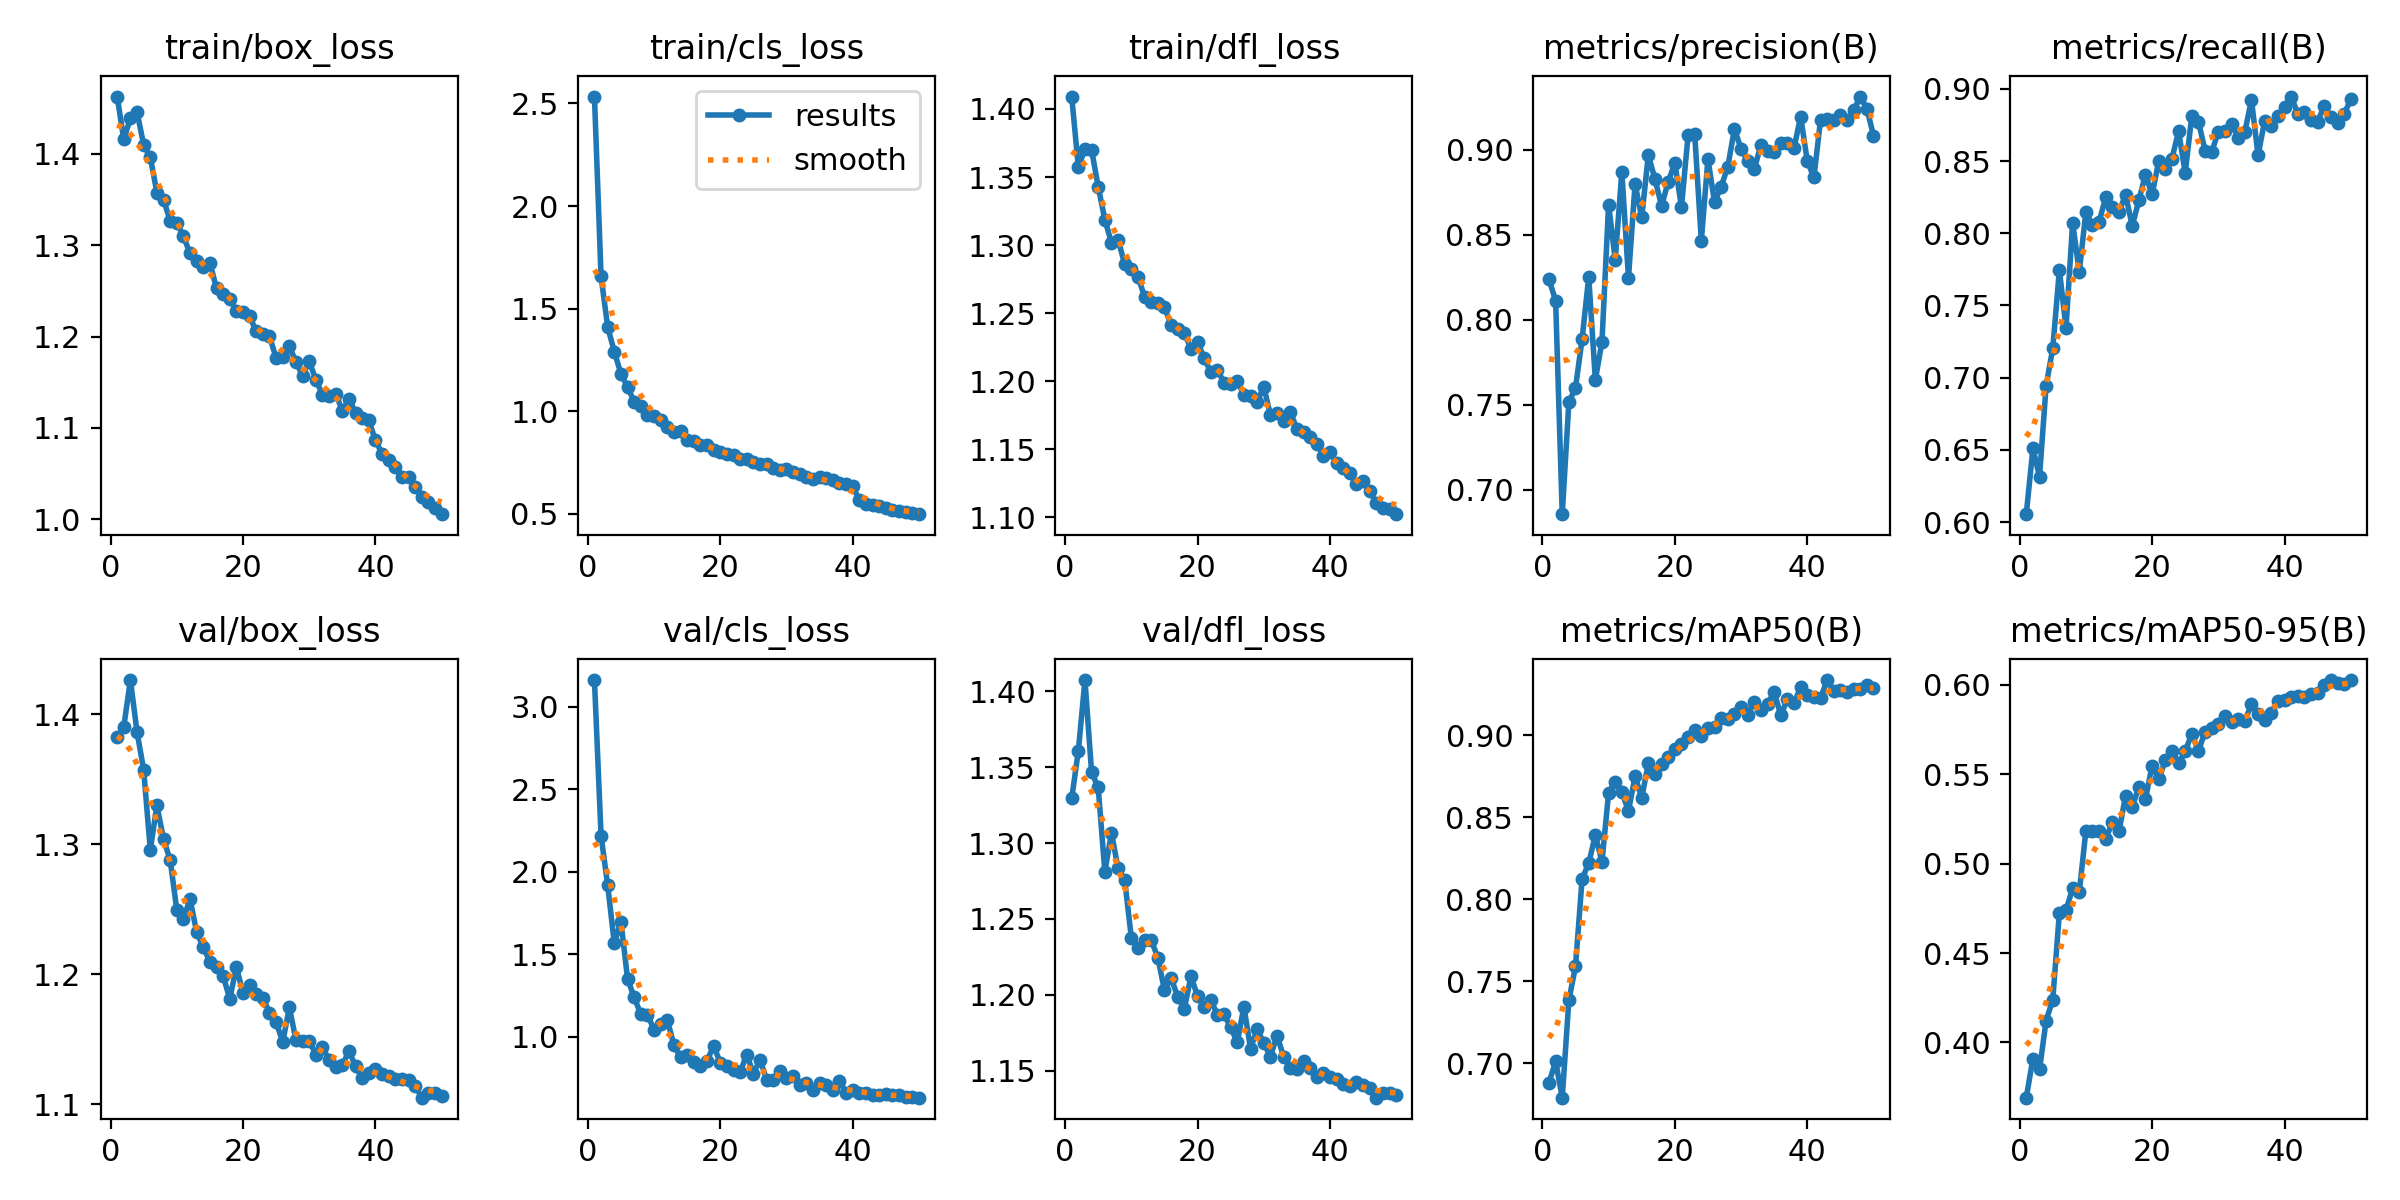

The file beside this chart, header and first rows:
epoch, time, train/box_loss, train/cls_loss, train/dfl_loss, metrics/precision(B), metrics/recall(B), metrics/mAP50(B), metrics/mAP50-95(B), val/box_loss, val/cls_loss, val/dfl_loss, lr/pg0, lr/pg1, lr/pg2
1, 78.22, 1.463, 2.534, 1.409, 0.8237, 0.6054, 0.688, 0.3691, 1.382, 3.161, 1.329, 0.0003688, 0.0003688, 0.0003688
2, 154.2, 1.416, 1.657, 1.357, 0.8112, 0.651, 0.7011, 0.391, 1.391, 2.217, 1.361, 0.0007245, 0.0007245, 0.0007245
3, 227.9, 1.439, 1.41, 1.371, 0.6856, 0.6315, 0.6789, 0.385, 1.426, 1.917, 1.407, 0.001066, 0.001066, 0.001066
4, 299.5, 1.446, 1.29, 1.37, 0.7515, 0.6945, 0.7382, 0.4123, 1.386, 1.565, 1.347, 0.001045, 0.001045, 0.001045
5, 374.3, 1.41, 1.182, 1.343, 0.7598, 0.7203, 0.7589, 0.4239, 1.357, 1.697, 1.337, 0.001023, 0.001023, 0.001023
6, 449.7, 1.397, 1.119, 1.319, 0.7887, 0.7746, 0.8124, 0.4726, 1.296, 1.35, 1.281, 0.001001, 0.001001, 0.001001
7, 524.1, 1.358, 1.046, 1.302, 0.8251, 0.7345, 0.8218, 0.4739, 1.33, 1.237, 1.307, 0.000979, 0.000979, 0.000979
8, 599.3, 1.35, 1.023, 1.304, 0.7646, 0.8073, 0.839, 0.4862, 1.304, 1.136, 1.283, 0.000957, 0.000957, 0.000957
9, 675.1, 1.327, 0.9801, 1.286, 0.7871, 0.7732, 0.8226, 0.4839, 1.288, 1.133, 1.276, 0.000935, 0.000935, 0.000935
10, 747.1, 1.325, 0.9754, 1.283, 0.8676, 0.8148, 0.8649, 0.5183, 1.25, 1.041, 1.238, 0.000913, 0.000913, 0.000913
11, 819.3, 1.31, 0.958, 1.277, 0.8353, 0.8055, 0.8712, 0.5182, 1.243, 1.076, 1.231, 0.000891, 0.000891, 0.000891
12, 890.5, 1.291, 0.925, 1.262, 0.887, 0.808, 0.8653, 0.5181, 1.258, 1.101, 1.236, 0.000869, 0.000869, 0.000869
13, 961.1, 1.283, 0.8971, 1.258, 0.8245, 0.825, 0.8537, 0.5138, 1.233, 0.9468, 1.236, 0.000847, 0.000847, 0.000847
14, 1032, 1.276, 0.9014, 1.257, 0.88, 0.8185, 0.8749, 0.523, 1.221, 0.873, 1.224, 0.000825, 0.000825, 0.000825
15, 1104, 1.281, 0.86, 1.254, 0.8601, 0.8148, 0.8616, 0.5181, 1.21, 0.8903, 1.203, 0.000803, 0.000803, 0.000803
16, 1174, 1.253, 0.8561, 1.241, 0.8968, 0.8268, 0.8829, 0.538, 1.205, 0.8475, 1.211, 0.000781, 0.000781, 0.000781
17, 1246, 1.247, 0.8349, 1.238, 0.8828, 0.8051, 0.8762, 0.5316, 1.199, 0.8225, 1.199, 0.000759, 0.000759, 0.000759
18, 1317, 1.241, 0.8356, 1.235, 0.867, 0.8228, 0.8822, 0.543, 1.181, 0.8529, 1.191, 0.000737, 0.000737, 0.000737
19, 1388, 1.228, 0.8102, 1.224, 0.881, 0.8407, 0.8865, 0.5361, 1.206, 0.9432, 1.212, 0.000715, 0.000715, 0.000715
20, 1460, 1.227, 0.8013, 1.229, 0.8923, 0.8269, 0.8918, 0.5548, 1.186, 0.842, 1.199, 0.000693, 0.000693, 0.000693
21, 1532, 1.222, 0.7931, 1.217, 0.8662, 0.8499, 0.8945, 0.5471, 1.192, 0.82, 1.192, 0.000671, 0.000671, 0.000671
22, 1601, 1.206, 0.7874, 1.207, 0.9083, 0.8443, 0.8985, 0.5578, 1.185, 0.797, 1.197, 0.000649, 0.000649, 0.000649
23, 1673, 1.203, 0.7658, 1.208, 0.9093, 0.8518, 0.9032, 0.5631, 1.182, 0.7847, 1.187, 0.000627, 0.000627, 0.000627
24, 1749, 1.2, 0.7647, 1.199, 0.8465, 0.8707, 0.8995, 0.556, 1.171, 0.8901, 1.187, 0.0006051, 0.0006051, 0.0006051
25, 1824, 1.177, 0.7513, 1.198, 0.8944, 0.8417, 0.9042, 0.5627, 1.163, 0.7751, 1.178, 0.0005831, 0.0005831, 0.0005831
26, 1895, 1.178, 0.7435, 1.2, 0.869, 0.8814, 0.9048, 0.5726, 1.148, 0.8574, 1.169, 0.0005611, 0.0005611, 0.0005611
27, 1971, 1.189, 0.7403, 1.19, 0.8783, 0.8773, 0.9106, 0.5629, 1.175, 0.7387, 1.192, 0.0005391, 0.0005391, 0.0005391
28, 2046, 1.172, 0.722, 1.189, 0.89, 0.8573, 0.9097, 0.5737, 1.149, 0.7336, 1.165, 0.0005171, 0.0005171, 0.0005171
29, 2121, 1.157, 0.7142, 1.185, 0.9122, 0.8563, 0.9129, 0.5756, 1.149, 0.7897, 1.177, 0.0004951, 0.0004951, 0.0004951
30, 2195, 1.173, 0.7191, 1.196, 0.9006, 0.8705, 0.9172, 0.5783, 1.149, 0.7466, 1.168, 0.0004731, 0.0004731, 0.0004731
31, 2267, 1.153, 0.7048, 1.175, 0.8933, 0.8706, 0.9125, 0.5824, 1.138, 0.763, 1.159, 0.0004511, 0.0004511, 0.0004511
32, 2340, 1.136, 0.6945, 1.177, 0.8886, 0.8757, 0.9204, 0.5791, 1.144, 0.7083, 1.173, 0.0004291, 0.0004291, 0.0004291
33, 2412, 1.135, 0.6814, 1.171, 0.9029, 0.8662, 0.9151, 0.5809, 1.134, 0.7204, 1.159, 0.0004071, 0.0004071, 0.0004071
34, 2481, 1.137, 0.6696, 1.178, 0.8994, 0.8699, 0.9189, 0.5798, 1.129, 0.6766, 1.152, 0.0003851, 0.0003851, 0.0003851
35, 2554, 1.119, 0.6806, 1.165, 0.8987, 0.8926, 0.9264, 0.5889, 1.13, 0.7167, 1.151, 0.0003631, 0.0003631, 0.0003631
36, 2628, 1.132, 0.6743, 1.163, 0.9042, 0.8541, 0.9121, 0.5838, 1.141, 0.7045, 1.156, 0.0003411, 0.0003411, 0.0003411
37, 2702, 1.117, 0.6643, 1.159, 0.9042, 0.878, 0.9218, 0.5804, 1.129, 0.6769, 1.152, 0.0003191, 0.0003191, 0.0003191
38, 2774, 1.111, 0.6485, 1.154, 0.901, 0.8743, 0.9193, 0.5843, 1.12, 0.7322, 1.146, 0.0002971, 0.0002971, 0.0002971
39, 2847, 1.108, 0.6451, 1.145, 0.9195, 0.881, 0.9293, 0.5907, 1.124, 0.658, 1.148, 0.0002751, 0.0002751, 0.0002751
40, 2921, 1.086, 0.6332, 1.148, 0.8934, 0.8875, 0.9247, 0.5917, 1.127, 0.676, 1.146, 0.0002531, 0.0002531, 0.0002531
41, 2993, 1.072, 0.5669, 1.14, 0.8837, 0.8947, 0.9234, 0.593, 1.123, 0.6553, 1.145, 0.0002311, 0.0002311, 0.0002311
42, 3062, 1.064, 0.5487, 1.136, 0.9173, 0.8829, 0.9225, 0.5935, 1.122, 0.6569, 1.141, 0.0002091, 0.0002091, 0.0002091
43, 3130, 1.057, 0.5424, 1.133, 0.9178, 0.8841, 0.9335, 0.5931, 1.119, 0.6429, 1.14, 0.0001871, 0.0001871, 0.0001871
44, 3198, 1.046, 0.5357, 1.124, 0.9172, 0.8783, 0.9267, 0.5946, 1.119, 0.6456, 1.142, 0.0001651, 0.0001651, 0.0001651
45, 3266, 1.046, 0.5294, 1.126, 0.9204, 0.8774, 0.9276, 0.5953, 1.119, 0.6499, 1.141, 0.0001431, 0.0001431, 0.0001431
46, 3337, 1.035, 0.5191, 1.12, 0.9174, 0.8883, 0.9265, 0.5997, 1.114, 0.6465, 1.138, 0.0001211, 0.0001211, 0.0001211
47, 3405, 1.025, 0.5121, 1.11, 0.9232, 0.8802, 0.9281, 0.6025, 1.105, 0.6454, 1.132, 9.91012e-05, 9.91012e-05, 9.91012e-05
48, 3475, 1.018, 0.5071, 1.107, 0.9313, 0.8764, 0.9281, 0.6012, 1.109, 0.6355, 1.136, 7.71034e-05, 7.71034e-05, 7.71034e-05
49, 3544, 1.012, 0.5057, 1.106, 0.9242, 0.8827, 0.9305, 0.6006, 1.109, 0.6309, 1.136, 5.51056e-05, 5.51056e-05, 5.51056e-05
50, 3615, 1.005, 0.4981, 1.102, 0.9083, 0.8928, 0.9286, 0.6026, 1.107, 0.6292, 1.134, 3.31078e-05, 3.31078e-05, 3.31078e-05
